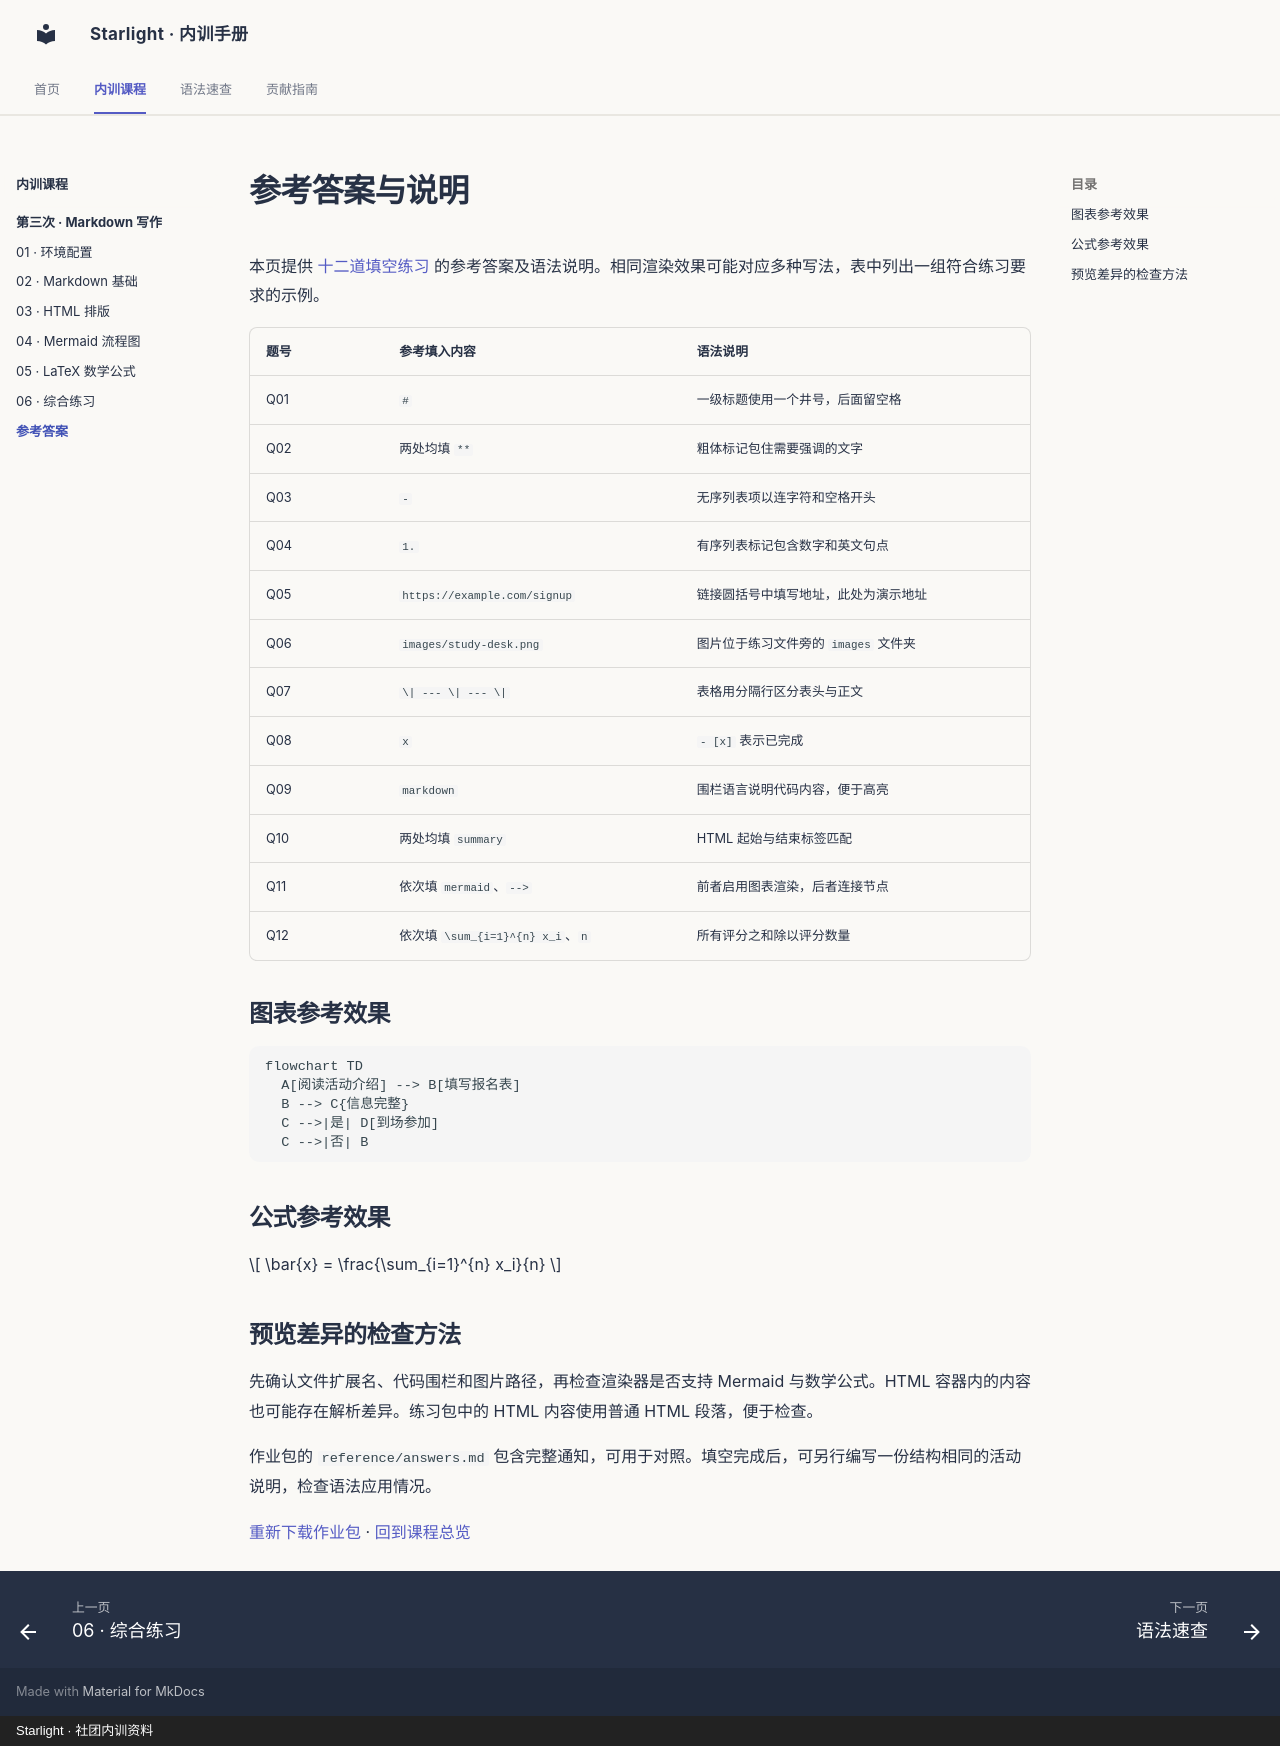

repository: ZJU-Starlight/upskilling · page: training/session-03/solutions/index.html · generator: mkdocs · copyright: Starlight · 社团内训资料

# 参考答案与说明

本页提供 [十二道填空练习](exercises.md) 的参考答案及语法说明。相同渲染效果可能对应多种写法，表中列出一组符合练习要求的示例。

| 题号 | 参考填入内容 | 语法说明 |
| --- | --- | --- |
| Q01 | `#` | 一级标题使用一个井号，后面留空格 |
| Q02 | 两处均填 `**` | 粗体标记包住需要强调的文字 |
| Q03 | `-` | 无序列表项以连字符和空格开头 |
| Q04 | `1.` | 有序列表标记包含数字和英文句点 |
| Q05 | `https://example.com/signup` | 链接圆括号中填写地址，此处为演示地址 |
| Q06 | `images/study-desk.png` | 图片位于练习文件旁的 `images` 文件夹 |
| Q07 | `\| --- \| --- \|` | 表格用分隔行区分表头与正文 |
| Q08 | `x` | `- [x]` 表示已完成 |
| Q09 | `markdown` | 围栏语言说明代码内容，便于高亮 |
| Q10 | 两处均填 `summary` | HTML 起始与结束标签匹配 |
| Q11 | 依次填 `mermaid`、`-->` | 前者启用图表渲染，后者连接节点 |
| Q12 | 依次填 `\sum_{i=1}^{n} x_i`、`n` | 所有评分之和除以评分数量 |

## 图表参考效果

```mermaid
flowchart TD
  A[阅读活动介绍] --> B[填写报名表]
  B --> C{信息完整}
  C -->|是| D[到场参加]
  C -->|否| B
```

## 公式参考效果

$$
\bar{x} = \frac{\sum_{i=1}^{n} x_i}{n}
$$

## 预览差异的检查方法

先确认文件扩展名、代码围栏和图片路径，再检查渲染器是否支持 Mermaid 与数学公式。HTML 容器内的内容也可能存在解析差异。练习包中的 HTML 内容使用普通 HTML 段落，便于检查。

作业包的 `reference/answers.md` 包含完整通知，可用于对照。填空完成后，可另行编写一份结构相同的活动说明，检查语法应用情况。

[重新下载作业包](../../assets/downloads/session-03-homework.zip) · [回到课程总览](index.md)
